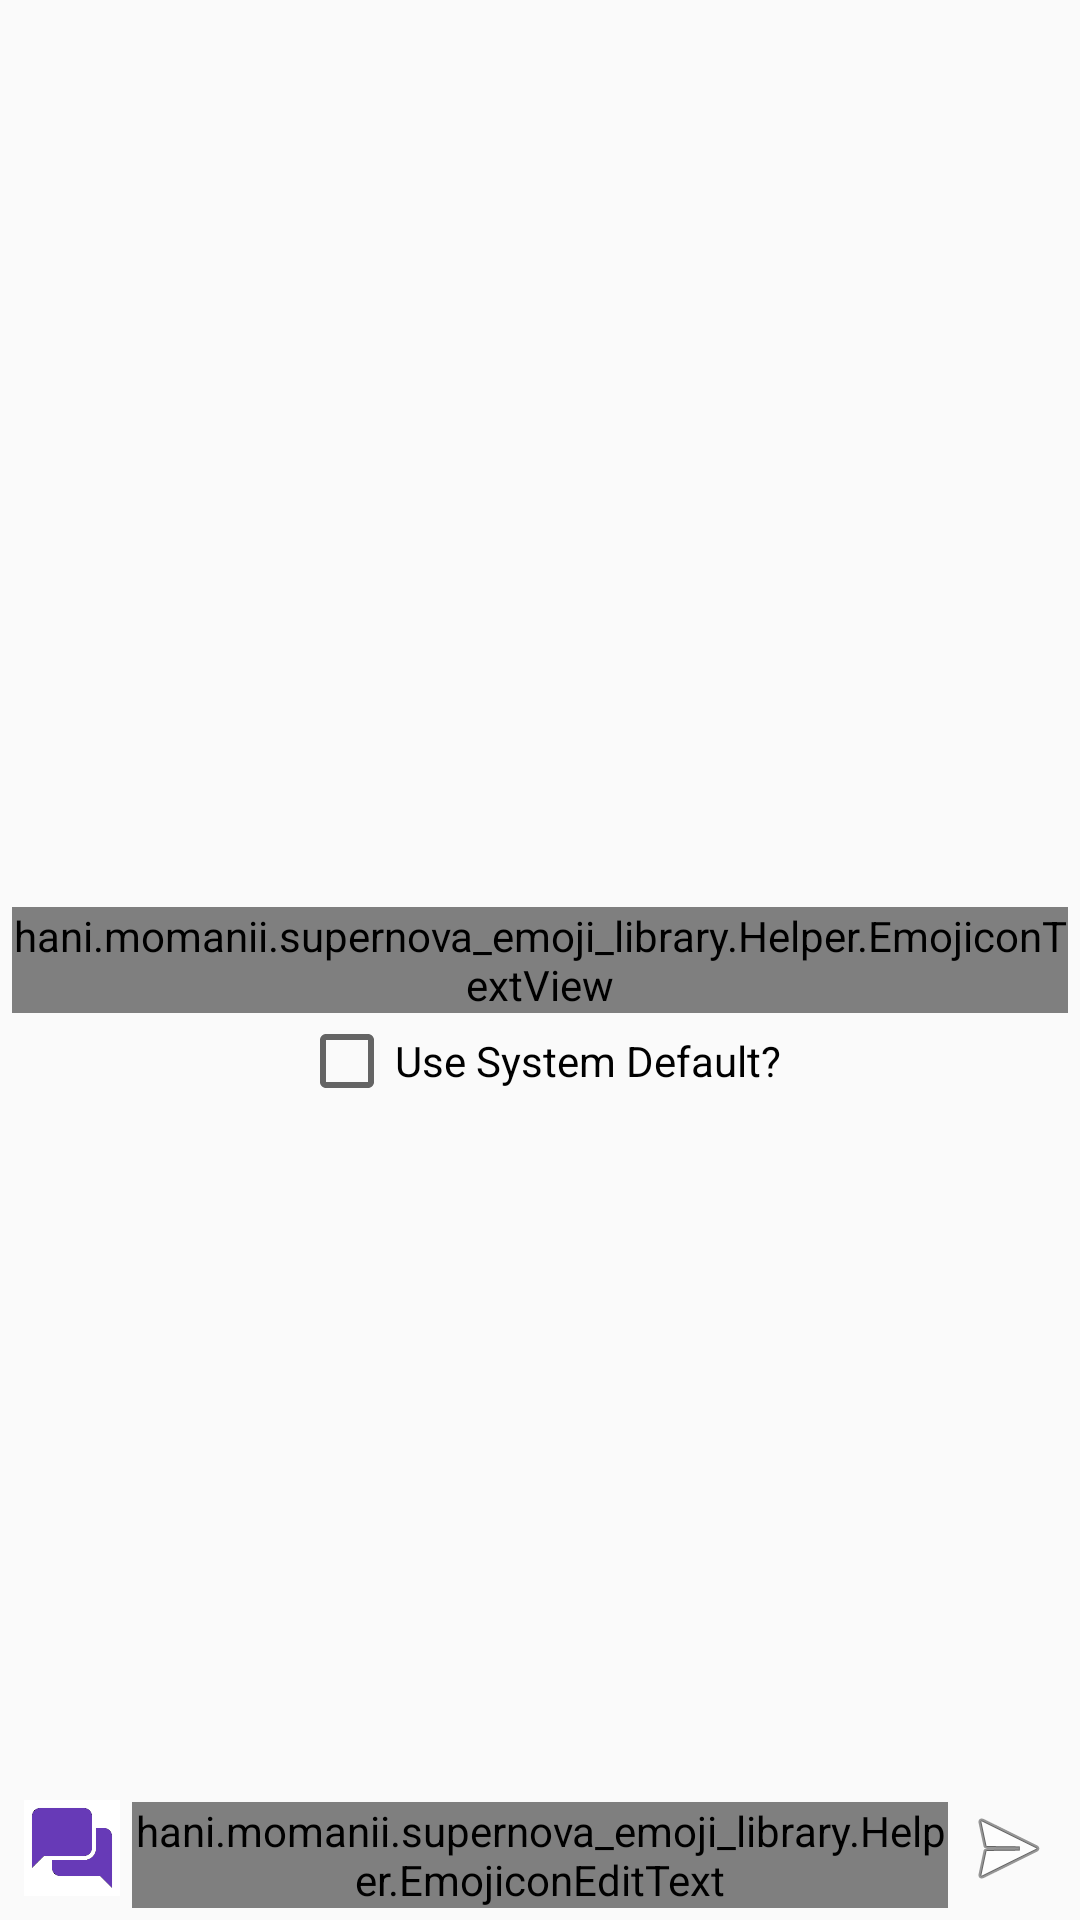

Android layout source for this screen:
<!-- AndroidManifest.xml: application theme AppTheme -->
<!-- res/layout/activity_sendimage.xml -->
<?xml version="1.0" encoding="utf-8"?>

<RelativeLayout xmlns:android="http://schemas.android.com/apk/res/android"
    xmlns:emojicon="http://schemas.android.com/apk/res-auto"
    xmlns:tools="http://schemas.android.com/tools"
    android:id="@+id/root_view"
    android:layout_width="match_parent"
    android:layout_height="match_parent"
    android:paddingBottom="4dp"
    android:paddingLeft="4dp"
    android:paddingRight="4dp"
    android:paddingTop="4dp"
    tools:context=".Sendimage">

    <ImageView
        android:id="@+id/emoji_btn"
        android:layout_width="40dp"
        android:layout_height="40dp"
        android:layout_alignParentBottom="true"
        android:layout_alignParentLeft="true"
        android:padding="4dp"
        android:src="@drawable/logo" />

    <ImageView
        android:id="@+id/submit_btn"
        android:layout_width="40dp"
        android:layout_height="40dp"
        android:layout_alignParentBottom="true"
        android:layout_alignParentRight="true"
        android:padding="4dp"
        android:src="@android:drawable/ic_menu_send" />

    <hani.momanii.supernova_emoji_library.Helper.EmojiconEditText
        android:id="@+id/emojicon_edit_text"
        android:layout_width="match_parent"
        android:layout_height="wrap_content"
        android:layout_alignParentBottom="true"
        android:layout_toLeftOf="@id/submit_btn"
        android:layout_toRightOf="@id/emoji_btn"
        emojicon:emojiconSize="28sp" />


    <CheckBox
        android:id="@+id/use_system_default"
        android:layout_width="wrap_content"
        android:layout_height="wrap_content"
        android:layout_below="@+id/textView"
        android:layout_centerHorizontal="true"
        android:checked="false"
        android:text="Use System Default?" />

    <hani.momanii.supernova_emoji_library.Helper.EmojiconTextView
        android:id="@+id/textView"
        android:layout_width="wrap_content"
        android:layout_height="wrap_content"
        android:layout_centerHorizontal="true"
        android:layout_centerVertical="true"
        android:layout_marginTop="26dp"
        android:text="Hello Emojis!"
        android:textAppearance="@style/TextAppearance.AppCompat.Large"
        android:textColor="#000000"
        emojicon:emojiconSize="45sp"
        emojicon:emojiconUseSystemDefault="true" />
</RelativeLayout>
<!-- resources referenced by this layout -->
<resources>
  <!-- drawable logo: png bitmap (drawable, 1224 bytes) -->
  <style name="AppTheme" parent="Theme.AppCompat.Light.DarkActionBar">
          
          <item name="colorPrimary">@color/colorPrimary</item>
          <item name="colorPrimaryDark">@color/colorPrimaryDark</item>
          <item name="colorAccent">@color/colorAccent</item>
          <item name="windowActionBar">false</item>
          <item name="windowNoTitle">true</item>
      </style>
  <color name="colorPrimary">#673AB7</color>
  <color name="colorPrimaryDark">#512DA8</color>
  <color name="colorAccent">#E040FB</color>
</resources>
